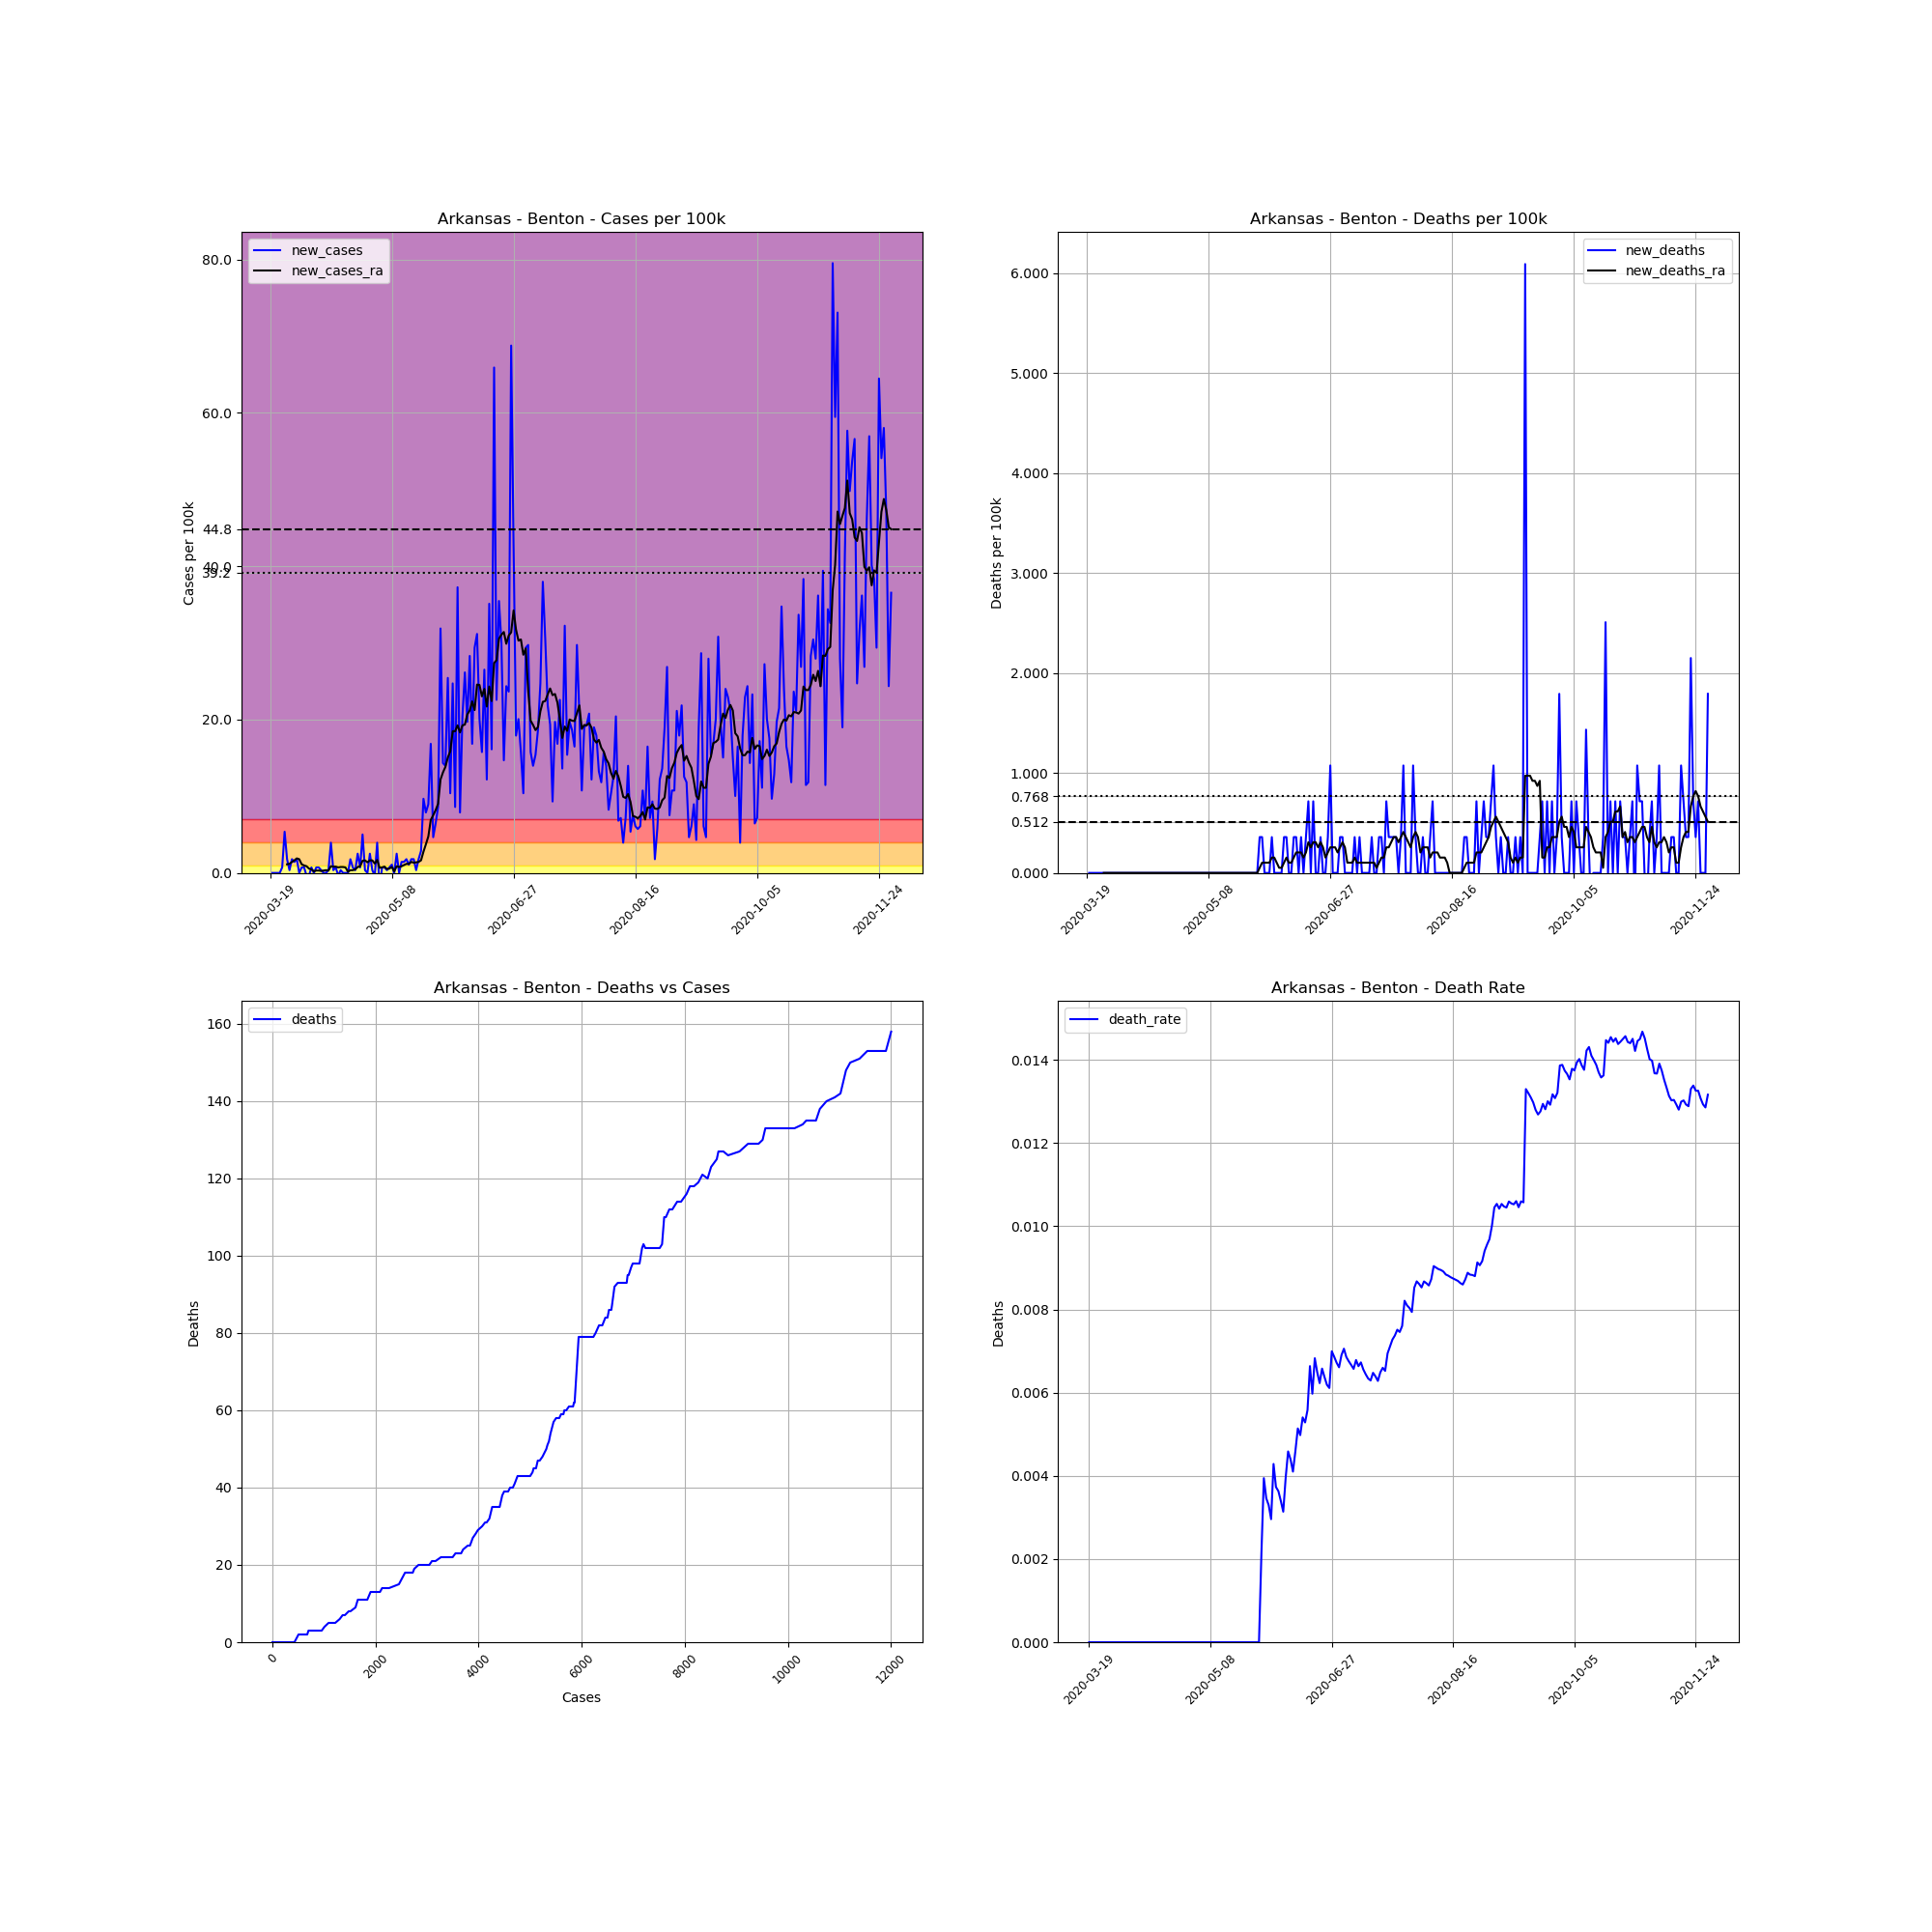

The table this chart was drawn from, first rows:
, date, county, state, fips, cases, deaths, COUNTY, STNAME, CTYNAME, POPESTIMATE2019, cases_per_100k, deaths_per_100k, death_rate, new_cases, new_deaths, new_cases_ra, new_deaths_ra
166888, 2020-03-19, Benton, Arkansas, 5007, 1, 0.0, 7, Arkansas, Benton, 279141, 0.3582, 0.0, 0.0, , , , 
166889, 2020-03-20, Benton, Arkansas, 5007, 1, 0.0, 7, Arkansas, Benton, 279141, 0.3582, 0.0, 0.0, 0.0, 0.0, , 
166890, 2020-03-21, Benton, Arkansas, 5007, 1, 0.0, 7, Arkansas, Benton, 279141, 0.3582, 0.0, 0.0, 0.0, 0.0, , 
166891, 2020-03-22, Benton, Arkansas, 5007, 1, 0.0, 7, Arkansas, Benton, 279141, 0.3582, 0.0, 0.0, 0.0, 0.0, , 
166892, 2020-03-23, Benton, Arkansas, 5007, 1, 0.0, 7, Arkansas, Benton, 279141, 0.3582, 0.0, 0.0, 0.0, 0.0, , 
166893, 2020-03-24, Benton, Arkansas, 5007, 3, 0.0, 7, Arkansas, Benton, 279141, 1.075, 0.0, 0.0, 0.7165, 0.0, , 
166894, 2020-03-25, Benton, Arkansas, 5007, 18, 0.0, 7, Arkansas, Benton, 279141, 6.448, 0.0, 0.0, 5.374, 0.0, , 
166895, 2020-03-26, Benton, Arkansas, 5007, 23, 0.0, 7, Arkansas, Benton, 279141, 8.24, 0.0, 0.0, 1.791, 0.0, 1.126, 0.0
166896, 2020-03-27, Benton, Arkansas, 5007, 24, 0.0, 7, Arkansas, Benton, 279141, 8.598, 0.0, 0.0, 0.3582, 0.0, 1.177, 0.0
166897, 2020-03-28, Benton, Arkansas, 5007, 29, 0.0, 7, Arkansas, Benton, 279141, 10.39, 0.0, 0.0, 1.791, 0.0, 1.433, 0.0
166898, 2020-03-29, Benton, Arkansas, 5007, 33, 0.0, 7, Arkansas, Benton, 279141, 11.82, 0.0, 0.0, 1.433, 0.0, 1.638, 0.0
166899, 2020-03-30, Benton, Arkansas, 5007, 38, 0.0, 7, Arkansas, Benton, 279141, 13.61, 0.0, 0.0, 1.791, 0.0, 1.894, 0.0
166900, 2020-03-31, Benton, Arkansas, 5007, 38, 0.0, 7, Arkansas, Benton, 279141, 13.61, 0.0, 0.0, 0.0, 0.0, 1.791, 0.0
166901, 2020-04-01, Benton, Arkansas, 5007, 40, 0.0, 7, Arkansas, Benton, 279141, 14.33, 0.0, 0.0, 0.7165, 0.0, 1.126, 0.0
166902, 2020-04-02, Benton, Arkansas, 5007, 42, 0.0, 7, Arkansas, Benton, 279141, 15.05, 0.0, 0.0, 0.7165, 0.0, 0.9724, 0.0
166903, 2020-04-03, Benton, Arkansas, 5007, 41, 0.0, 7, Arkansas, Benton, 279141, 14.69, 0.0, 0.0, -0.3582, 0.0, 0.87, 0.0
166904, 2020-04-04, Benton, Arkansas, 5007, 40, 0.0, 7, Arkansas, Benton, 279141, 14.33, 0.0, 0.0, -0.3582, 0.0, 0.563, 0.0
166905, 2020-04-05, Benton, Arkansas, 5007, 42, 0.0, 7, Arkansas, Benton, 279141, 15.05, 0.0, 0.0, 0.7165, 0.0, 0.4606, 0.0
166906, 2020-04-06, Benton, Arkansas, 5007, 42, 0.0, 7, Arkansas, Benton, 279141, 15.05, 0.0, 0.0, 0.0, 0.0, 0.2047, 0.0
166907, 2020-04-07, Benton, Arkansas, 5007, 44, 0.0, 7, Arkansas, Benton, 279141, 15.76, 0.0, 0.0, 0.7165, 0.0, 0.3071, 0.0
166908, 2020-04-08, Benton, Arkansas, 5007, 46, 0.0, 7, Arkansas, Benton, 279141, 16.48, 0.0, 0.0, 0.7165, 0.0, 0.3071, 0.0
166909, 2020-04-09, Benton, Arkansas, 5007, 47, 0.0, 7, Arkansas, Benton, 279141, 16.84, 0.0, 0.0, 0.3582, 0.0, 0.2559, 0.0
166910, 2020-04-10, Benton, Arkansas, 5007, 47, 0.0, 7, Arkansas, Benton, 279141, 16.84, 0.0, 0.0, 0.0, 0.0, 0.3071, 0.0
166911, 2020-04-11, Benton, Arkansas, 5007, 47, 0.0, 7, Arkansas, Benton, 279141, 16.84, 0.0, 0.0, 0.0, 0.0, 0.3582, 0.0
166912, 2020-04-12, Benton, Arkansas, 5007, 48, 0.0, 7, Arkansas, Benton, 279141, 17.2, 0.0, 0.0, 0.3582, 0.0, 0.3071, 0.0
166913, 2020-04-13, Benton, Arkansas, 5007, 59, 0.0, 7, Arkansas, Benton, 279141, 21.14, 0.0, 0.0, 3.941, 0.0, 0.87, 0.0
166914, 2020-04-14, Benton, Arkansas, 5007, 60, 0.0, 7, Arkansas, Benton, 279141, 21.49, 0.0, 0.0, 0.3582, 0.0, 0.8188, 0.0
166915, 2020-04-15, Benton, Arkansas, 5007, 62, 0.0, 7, Arkansas, Benton, 279141, 22.21, 0.0, 0.0, 0.7165, 0.0, 0.8188, 0.0
166916, 2020-04-16, Benton, Arkansas, 5007, 61, 0.0, 7, Arkansas, Benton, 279141, 21.85, 0.0, 0.0, -0.3582, 0.0, 0.7165, 0.0
166917, 2020-04-17, Benton, Arkansas, 5007, 62, 0.0, 7, Arkansas, Benton, 279141, 22.21, 0.0, 0.0, 0.3582, 0.0, 0.7677, 0.0
166918, 2020-04-18, Benton, Arkansas, 5007, 62, 0.0, 7, Arkansas, Benton, 279141, 22.21, 0.0, 0.0, 0.0, 0.0, 0.7677, 0.0
166919, 2020-04-19, Benton, Arkansas, 5007, 62, 0.0, 7, Arkansas, Benton, 279141, 22.21, 0.0, 0.0, 0.0, 0.0, 0.7165, 0.0
166920, 2020-04-20, Benton, Arkansas, 5007, 62, 0.0, 7, Arkansas, Benton, 279141, 22.21, 0.0, 0.0, 0.0, 0.0, 0.1535, 0.0
166921, 2020-04-21, Benton, Arkansas, 5007, 67, 0.0, 7, Arkansas, Benton, 279141, 24, 0.0, 0.0, 1.791, 0.0, 0.3582, 0.0
166922, 2020-04-22, Benton, Arkansas, 5007, 69, 0.0, 7, Arkansas, Benton, 279141, 24.72, 0.0, 0.0, 0.7165, 0.0, 0.3582, 0.0
166923, 2020-04-23, Benton, Arkansas, 5007, 70, 0.0, 7, Arkansas, Benton, 279141, 25.08, 0.0, 0.0, 0.3582, 0.0, 0.4606, 0.0
166924, 2020-04-24, Benton, Arkansas, 5007, 77, 0.0, 7, Arkansas, Benton, 279141, 27.58, 0.0, 0.0, 2.508, 0.0, 0.7677, 0.0
166925, 2020-04-25, Benton, Arkansas, 5007, 79, 0.0, 7, Arkansas, Benton, 279141, 28.3, 0.0, 0.0, 0.7165, 0.0, 0.87, 0.0
166926, 2020-04-26, Benton, Arkansas, 5007, 93, 0.0, 7, Arkansas, Benton, 279141, 33.32, 0.0, 0.0, 5.015, 0.0, 1.586, 0.0
166927, 2020-04-27, Benton, Arkansas, 5007, 94, 0.0, 7, Arkansas, Benton, 279141, 33.67, 0.0, 0.0, 0.3582, 0.0, 1.638, 0.0
166928, 2020-04-28, Benton, Arkansas, 5007, 94, 0.0, 7, Arkansas, Benton, 279141, 33.67, 0.0, 0.0, 0.0, 0.0, 1.382, 0.0
166929, 2020-04-29, Benton, Arkansas, 5007, 101, 0.0, 7, Arkansas, Benton, 279141, 36.18, 0.0, 0.0, 2.508, 0.0, 1.638, 0.0
166930, 2020-04-30, Benton, Arkansas, 5007, 102, 0.0, 7, Arkansas, Benton, 279141, 36.54, 0.0, 0.0, 0.3582, 0.0, 1.638, 0.0
166931, 2020-05-01, Benton, Arkansas, 5007, 101, 0.0, 7, Arkansas, Benton, 279141, 36.18, 0.0, 0.0, -0.3582, 0.0, 1.228, 0.0
166932, 2020-05-02, Benton, Arkansas, 5007, 112, 0.0, 7, Arkansas, Benton, 279141, 40.12, 0.0, 0.0, 3.941, 0.0, 1.689, 0.0
166933, 2020-05-03, Benton, Arkansas, 5007, 106, 0.0, 7, Arkansas, Benton, 279141, 37.97, 0.0, 0.0, -2.149, 0.0, 0.6653, 0.0
166934, 2020-05-04, Benton, Arkansas, 5007, 108, 0.0, 7, Arkansas, Benton, 279141, 38.69, 0.0, 0.0, 0.7165, 0.0, 0.7165, 0.0
166935, 2020-05-05, Benton, Arkansas, 5007, 110, 0.0, 7, Arkansas, Benton, 279141, 39.41, 0.0, 0.0, 0.7165, 0.0, 0.8188, 0.0
166936, 2020-05-06, Benton, Arkansas, 5007, 111, 0.0, 7, Arkansas, Benton, 279141, 39.76, 0.0, 0.0, 0.3582, 0.0, 0.5118, 0.0
166937, 2020-05-07, Benton, Arkansas, 5007, 113, 0.0, 7, Arkansas, Benton, 279141, 40.48, 0.0, 0.0, 0.7165, 0.0, 0.563, 0.0
166938, 2020-05-08, Benton, Arkansas, 5007, 116, 0.0, 7, Arkansas, Benton, 279141, 41.56, 0.0, 0.0, 1.075, 0.0, 0.7677, 0.0
166939, 2020-05-09, Benton, Arkansas, 5007, 116, 0.0, 7, Arkansas, Benton, 279141, 41.56, 0.0, 0.0, 0.0, 0.0, 0.2047, 0.0
166940, 2020-05-10, Benton, Arkansas, 5007, 123, 0.0, 7, Arkansas, Benton, 279141, 44.06, 0.0, 0.0, 2.508, 0.0, 0.87, 0.0
166941, 2020-05-11, Benton, Arkansas, 5007, 123, 0.0, 7, Arkansas, Benton, 279141, 44.06, 0.0, 0.0, 0.0, 0.0, 0.7677, 0.0
166942, 2020-05-12, Benton, Arkansas, 5007, 127, 0.0, 7, Arkansas, Benton, 279141, 45.5, 0.0, 0.0, 1.433, 0.0, 0.87, 0.0
166943, 2020-05-13, Benton, Arkansas, 5007, 131, 0.0, 7, Arkansas, Benton, 279141, 46.93, 0.0, 0.0, 1.433, 0.0, 1.024, 0.0
166944, 2020-05-14, Benton, Arkansas, 5007, 136, 0.0, 7, Arkansas, Benton, 279141, 48.72, 0.0, 0.0, 1.791, 0.0, 1.177, 0.0
166945, 2020-05-15, Benton, Arkansas, 5007, 139, 0.0, 7, Arkansas, Benton, 279141, 49.8, 0.0, 0.0, 1.075, 0.0, 1.177, 0.0
166946, 2020-05-16, Benton, Arkansas, 5007, 144, 0.0, 7, Arkansas, Benton, 279141, 51.59, 0.0, 0.0, 1.791, 0.0, 1.433, 0.0
166947, 2020-05-17, Benton, Arkansas, 5007, 149, 0.0, 7, Arkansas, Benton, 279141, 53.38, 0.0, 0.0, 1.791, 0.0, 1.331, 0.0
... 196 more rows
